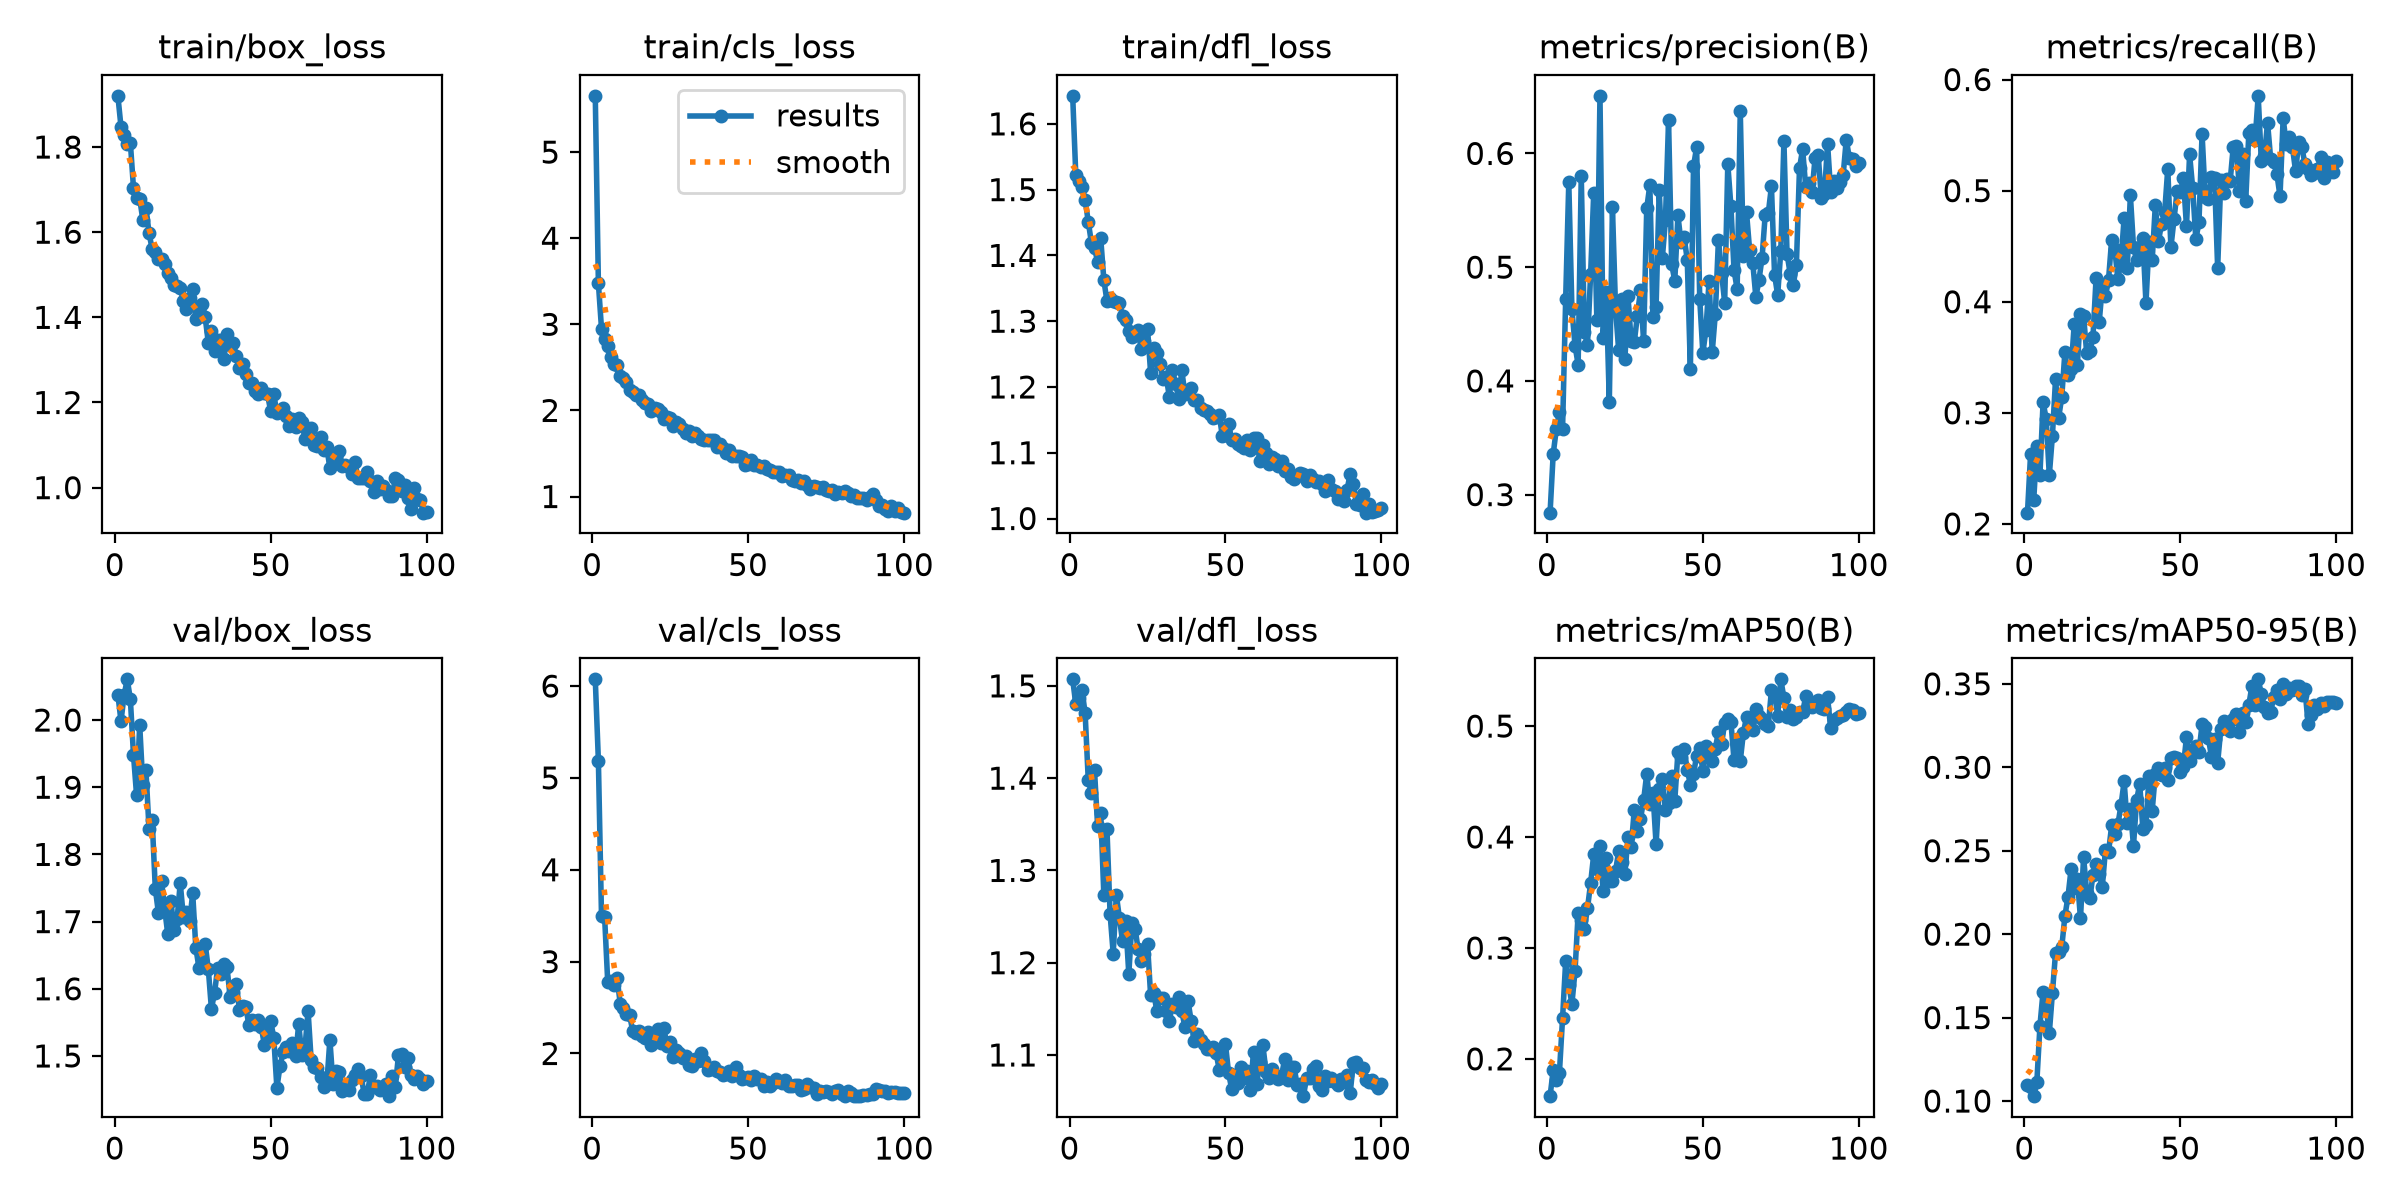

The data file committed next to this chart (first rows):
epoch, time, train/box_loss, train/cls_loss, train/dfl_loss, metrics/precision(B), metrics/recall(B), metrics/mAP50(B), metrics/mAP50-95(B), val/box_loss, val/cls_loss, val/dfl_loss, lr/pg0, lr/pg1, lr/pg2
1, 56.93, 1.92, 5.654, 1.643, 0.2841, 0.2101, 0.1664, 0.1094, 2.038, 6.073, 1.507, 0.0001569, 0.0001569, 0.0001569
2, 93.44, 1.848, 3.474, 1.522, 0.3357, 0.2631, 0.1899, 0.1082, 1.998, 5.184, 1.48, 0.0003155, 0.0003155, 0.0003155
3, 131, 1.828, 2.949, 1.513, 0.3576, 0.2214, 0.181, 0.1029, 2.037, 3.493, 1.487, 0.0004738, 0.0004738, 0.0004738
4, 168.2, 1.806, 2.828, 1.504, 0.3724, 0.2701, 0.1877, 0.1113, 2.061, 3.482, 1.496, 0.000475, 0.000475, 0.000475
5, 203.4, 1.811, 2.743, 1.484, 0.3573, 0.2441, 0.2365, 0.1451, 2.031, 2.773, 1.47, 0.0004741, 0.0004741, 0.0004741
6, 241.2, 1.705, 2.626, 1.451, 0.4718, 0.3094, 0.2881, 0.1656, 1.949, 2.789, 1.398, 0.0004731, 0.0004731, 0.0004731
7, 278.1, 1.679, 2.544, 1.419, 0.5745, 0.2948, 0.2667, 0.1555, 1.888, 2.746, 1.384, 0.0004718, 0.0004718, 0.0004718
8, 315.2, 1.679, 2.525, 1.412, 0.4634, 0.2438, 0.2495, 0.1406, 1.993, 2.821, 1.408, 0.0004703, 0.0004703, 0.0004703
9, 353.1, 1.629, 2.401, 1.39, 0.4311, 0.2793, 0.2791, 0.1648, 1.903, 2.543, 1.348, 0.0004686, 0.0004686, 0.0004686
10, 390.2, 1.657, 2.373, 1.426, 0.4142, 0.3303, 0.3313, 0.1888, 1.925, 2.497, 1.362, 0.0004666, 0.0004666, 0.0004666
11, 425.8, 1.598, 2.329, 1.363, 0.5803, 0.2956, 0.325, 0.1896, 1.837, 2.429, 1.273, 0.0004645, 0.0004645, 0.0004645
12, 462, 1.56, 2.24, 1.33, 0.4428, 0.3143, 0.3171, 0.1923, 1.851, 2.423, 1.345, 0.0004621, 0.0004621, 0.0004621
13, 500.1, 1.554, 2.219, 1.335, 0.432, 0.3544, 0.3358, 0.2108, 1.749, 2.244, 1.253, 0.0004595, 0.0004595, 0.0004595
14, 537.5, 1.537, 2.174, 1.33, 0.4936, 0.334, 0.3583, 0.2225, 1.713, 2.22, 1.21, 0.0004566, 0.0004566, 0.0004566
15, 574.1, 1.538, 2.181, 1.329, 0.5654, 0.3392, 0.3844, 0.2392, 1.761, 2.25, 1.274, 0.0004536, 0.0004536, 0.0004536
16, 609.1, 1.526, 2.117, 1.327, 0.4539, 0.3801, 0.3716, 0.2276, 1.719, 2.195, 1.248, 0.0004503, 0.0004503, 0.0004503
17, 649.1, 1.505, 2.083, 1.308, 0.6506, 0.3435, 0.3919, 0.2331, 1.682, 2.171, 1.223, 0.0004469, 0.0004469, 0.0004469
18, 687.2, 1.493, 2.078, 1.302, 0.4378, 0.389, 0.3512, 0.2094, 1.731, 2.233, 1.245, 0.0004432, 0.0004432, 0.0004432
19, 724.3, 1.476, 1.997, 1.285, 0.4785, 0.3872, 0.3813, 0.2461, 1.688, 2.094, 1.188, 0.0004393, 0.0004393, 0.0004393
20, 762.5, 1.474, 2.024, 1.277, 0.3815, 0.3535, 0.3607, 0.2248, 1.704, 2.138, 1.243, 0.0004353, 0.0004353, 0.0004353
21, 799.3, 1.469, 2.016, 1.28, 0.5525, 0.3557, 0.3605, 0.2215, 1.757, 2.264, 1.237, 0.000431, 0.000431, 0.000431
22, 836.6, 1.439, 1.984, 1.286, 0.4637, 0.3681, 0.3695, 0.2353, 1.707, 2.119, 1.215, 0.0004266, 0.0004266, 0.0004266
23, 876.4, 1.419, 1.903, 1.258, 0.427, 0.4211, 0.3871, 0.2417, 1.714, 2.274, 1.202, 0.0004219, 0.0004219, 0.0004219
24, 915.1, 1.445, 1.926, 1.27, 0.4722, 0.3814, 0.3777, 0.2359, 1.7, 2.084, 1.21, 0.0004171, 0.0004171, 0.0004171
25, 954.8, 1.467, 1.915, 1.289, 0.4189, 0.414, 0.3669, 0.2284, 1.742, 2.121, 1.22, 0.0004121, 0.0004121, 0.0004121
26, 993.8, 1.397, 1.823, 1.222, 0.4743, 0.4048, 0.4003, 0.2503, 1.661, 1.962, 1.165, 0.000407, 0.000407, 0.000407
27, 1032, 1.416, 1.864, 1.259, 0.4351, 0.42, 0.3906, 0.2491, 1.631, 2.043, 1.167, 0.0004017, 0.0004017, 0.0004017
28, 1072, 1.432, 1.848, 1.251, 0.4339, 0.4558, 0.4242, 0.2651, 1.637, 2.003, 1.147, 0.0003962, 0.0003962, 0.0003962
29, 1109, 1.4, 1.784, 1.235, 0.4573, 0.4472, 0.4056, 0.2598, 1.667, 1.947, 1.162, 0.0003906, 0.0003906, 0.0003906
30, 1147, 1.341, 1.733, 1.212, 0.4798, 0.4202, 0.4164, 0.2658, 1.63, 1.97, 1.162, 0.0003848, 0.0003848, 0.0003848
31, 1185, 1.368, 1.763, 1.216, 0.4347, 0.4367, 0.4332, 0.2773, 1.57, 1.88, 1.148, 0.0003789, 0.0003789, 0.0003789
32, 1224, 1.321, 1.701, 1.185, 0.5517, 0.4754, 0.4568, 0.2915, 1.594, 1.864, 1.136, 0.0003728, 0.0003728, 0.0003728
33, 1262, 1.347, 1.732, 1.226, 0.5721, 0.43, 0.4297, 0.2665, 1.631, 1.937, 1.155, 0.0003666, 0.0003666, 0.0003666
34, 1300, 1.346, 1.707, 1.205, 0.456, 0.4958, 0.4395, 0.2747, 1.622, 1.921, 1.151, 0.0003603, 0.0003603, 0.0003603
35, 1338, 1.302, 1.669, 1.182, 0.465, 0.4496, 0.3935, 0.253, 1.637, 2.01, 1.162, 0.0003539, 0.0003539, 0.0003539
36, 1376, 1.36, 1.655, 1.225, 0.5679, 0.4375, 0.4428, 0.2803, 1.632, 1.922, 1.147, 0.0003473, 0.0003473, 0.0003473
37, 1416, 1.335, 1.657, 1.189, 0.5077, 0.4496, 0.452, 0.29, 1.588, 1.825, 1.13, 0.0003407, 0.0003407, 0.0003407
38, 1454, 1.34, 1.657, 1.196, 0.5415, 0.4571, 0.4245, 0.2633, 1.595, 1.826, 1.158, 0.000334, 0.000334, 0.000334
39, 1492, 1.309, 1.656, 1.198, 0.629, 0.3988, 0.431, 0.2656, 1.607, 1.852, 1.137, 0.0003271, 0.0003271, 0.0003271
40, 1527, 1.282, 1.571, 1.18, 0.5026, 0.454, 0.4554, 0.2945, 1.568, 1.809, 1.115, 0.0003202, 0.0003202, 0.0003202
41, 1567, 1.291, 1.606, 1.18, 0.4879, 0.4373, 0.4329, 0.274, 1.575, 1.795, 1.123, 0.0003132, 0.0003132, 0.0003132
42, 1607, 1.267, 1.564, 1.168, 0.5455, 0.4867, 0.4762, 0.296, 1.573, 1.768, 1.116, 0.0003061, 0.0003061, 0.0003061
43, 1646, 1.245, 1.503, 1.165, 0.5218, 0.4547, 0.4723, 0.2993, 1.547, 1.78, 1.112, 0.000299, 0.000299, 0.000299
44, 1685, 1.245, 1.537, 1.164, 0.5262, 0.4697, 0.4793, 0.2955, 1.553, 1.812, 1.106, 0.0002918, 0.0002918, 0.0002918
45, 1723, 1.228, 1.472, 1.159, 0.5065, 0.4804, 0.4605, 0.2993, 1.547, 1.755, 1.107, 0.0002845, 0.0002845, 0.0002845
46, 1763, 1.22, 1.476, 1.153, 0.4105, 0.5198, 0.4473, 0.2923, 1.553, 1.849, 1.109, 0.0002772, 0.0002772, 0.0002772
47, 1801, 1.234, 1.469, 1.154, 0.5887, 0.449, 0.4566, 0.3054, 1.543, 1.769, 1.102, 0.0002699, 0.0002699, 0.0002699
48, 1840, 1.223, 1.461, 1.158, 0.6055, 0.4743, 0.4733, 0.3063, 1.516, 1.726, 1.084, 0.0002626, 0.0002626, 0.0002626
49, 1878, 1.219, 1.367, 1.125, 0.472, 0.4998, 0.4799, 0.3053, 1.532, 1.734, 1.086, 0.0002552, 0.0002552, 0.0002552
50, 1916, 1.18, 1.379, 1.127, 0.4244, 0.4985, 0.4594, 0.2973, 1.552, 1.746, 1.112, 0.0002478, 0.0002478, 0.0002478
51, 1954, 1.22, 1.429, 1.144, 0.4451, 0.5111, 0.4819, 0.3003, 1.527, 1.715, 1.081, 0.0002404, 0.0002404, 0.0002404
52, 1993, 1.175, 1.371, 1.12, 0.4881, 0.4679, 0.4754, 0.3181, 1.452, 1.752, 1.063, 0.000233, 0.000233, 0.000233
53, 2032, 1.181, 1.363, 1.121, 0.4251, 0.5326, 0.4687, 0.3038, 1.485, 1.726, 1.078, 0.0002256, 0.0002256, 0.0002256
54, 2069, 1.188, 1.341, 1.113, 0.4588, 0.502, 0.4796, 0.3085, 1.506, 1.718, 1.07, 0.0002182, 0.0002182, 0.0002182
55, 2109, 1.169, 1.35, 1.11, 0.5241, 0.4562, 0.495, 0.3126, 1.513, 1.651, 1.087, 0.0002108, 0.0002108, 0.0002108
56, 2145, 1.145, 1.323, 1.107, 0.495, 0.4715, 0.4837, 0.3092, 1.508, 1.692, 1.076, 0.0002035, 0.0002035, 0.0002035
57, 2185, 1.162, 1.304, 1.12, 0.4688, 0.5512, 0.5029, 0.3256, 1.52, 1.642, 1.083, 0.0001962, 0.0001962, 0.0001962
58, 2224, 1.142, 1.287, 1.105, 0.5907, 0.4946, 0.5062, 0.3243, 1.499, 1.679, 1.062, 0.000189, 0.000189, 0.000189
59, 2262, 1.163, 1.287, 1.123, 0.5534, 0.4923, 0.5039, 0.3178, 1.548, 1.722, 1.104, 0.0001818, 0.0001818, 0.0001818
60, 2300, 1.155, 1.281, 1.122, 0.4973, 0.5123, 0.4692, 0.3064, 1.501, 1.705, 1.068, 0.0001746, 0.0001746, 0.0001746
... 40 more rows
